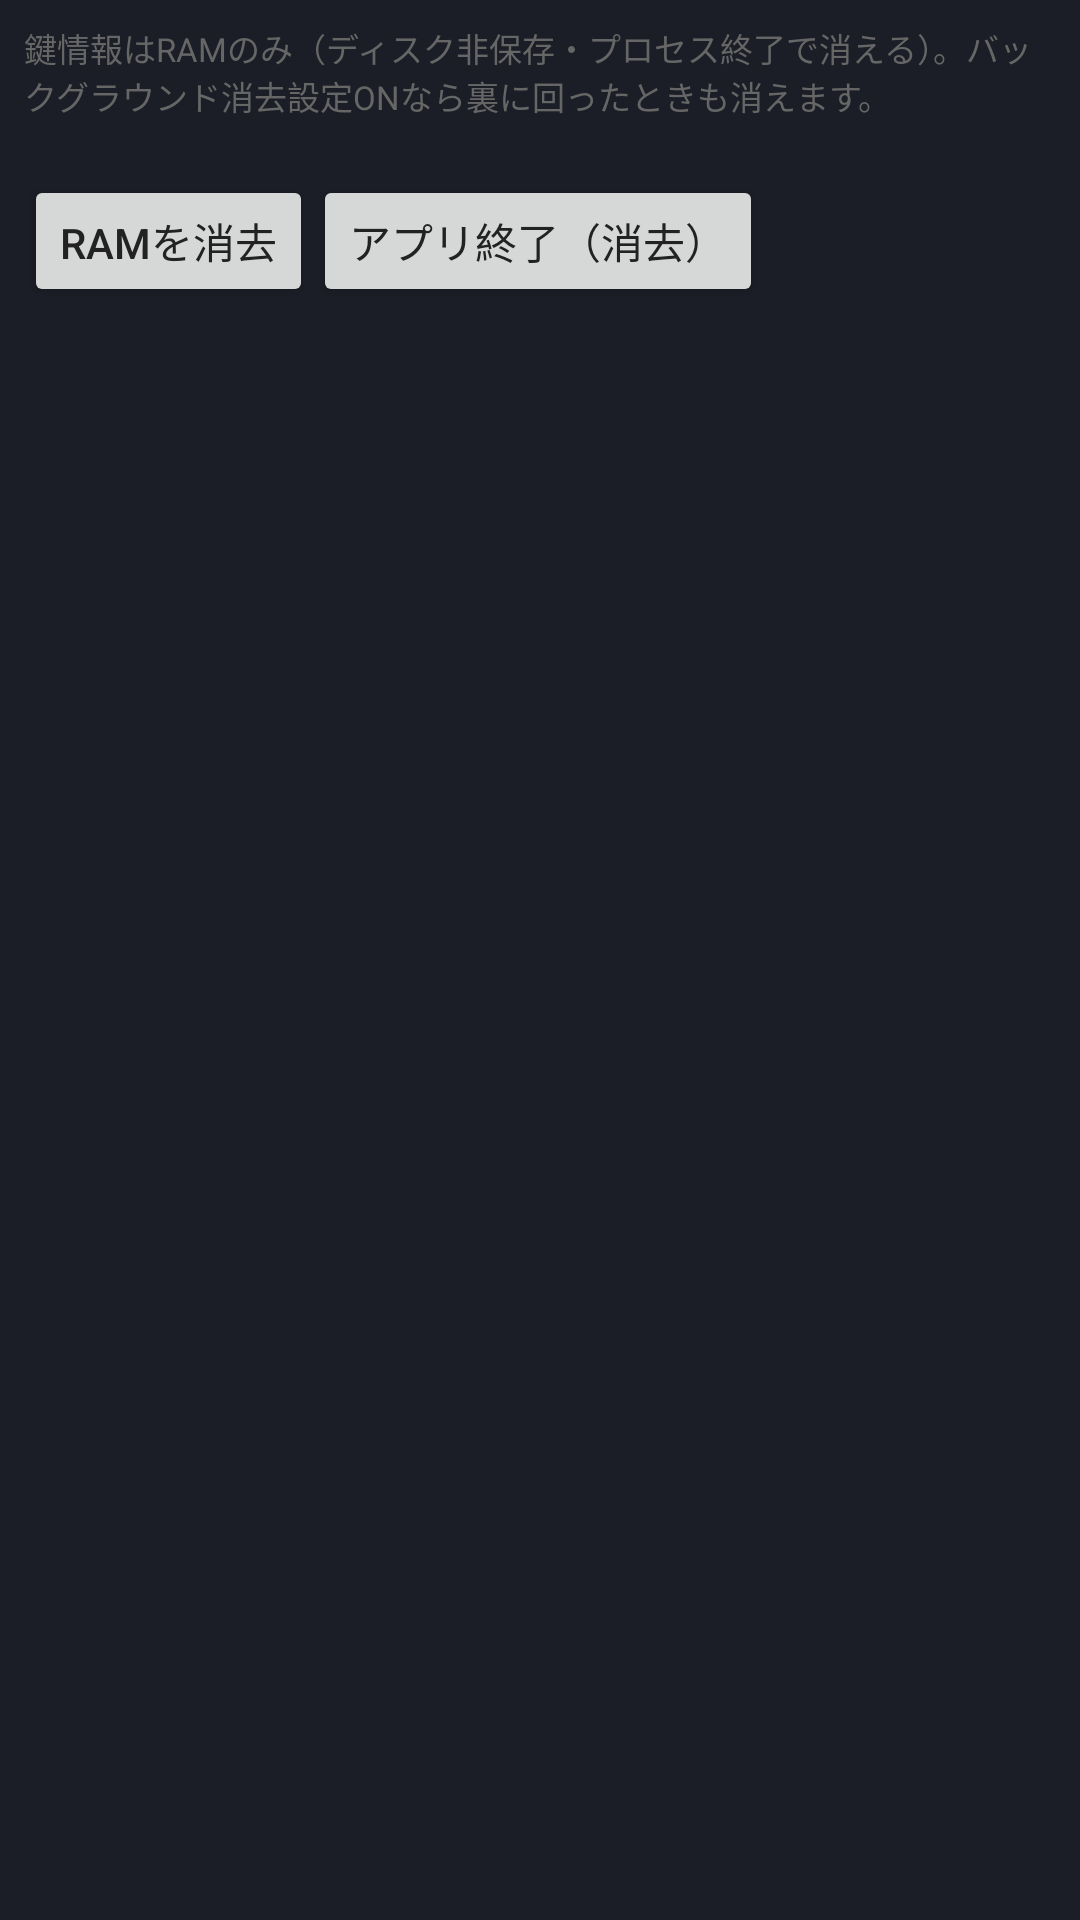

Here is an Android app screen rendered from its layout file. Give the layout XML and the strings, colors and styles it references.
<!-- AndroidManifest.xml: application theme AppTheme -->
<!-- res/layout/ram_store_bar.xml -->
<?xml version="1.0" encoding="utf-8"?>
<LinearLayout xmlns:android="http://schemas.android.com/apk/res/android"
    android:id="@+id/ramStoreBar"
    android:layout_width="match_parent"
    android:layout_height="wrap_content"
    android:orientation="vertical"
    android:padding="8dp"
    android:background="@drawable/section_bg">
    <TextView android:id="@+id/ramStoreHint" android:layout_width="match_parent"
        android:layout_height="wrap_content" android:text="@string/ram_store_hint"
        android:textSize="11sp" android:textColor="@color/dim" />
    <TextView android:id="@+id/ramStoreStatus" android:layout_width="match_parent"
        android:layout_height="wrap_content" android:textSize="12sp" android:textColor="@color/text"
        android:paddingTop="2dp" />
    <LinearLayout android:layout_width="match_parent" android:layout_height="wrap_content"
        android:orientation="horizontal">
        <Button android:id="@+id/bRamClear" android:layout_width="wrap_content"
            android:layout_height="wrap_content" android:text="@string/ram_store_clear"
            android:textAllCaps="false" />
        <Button android:id="@+id/bRamQuit" android:layout_width="wrap_content"
            android:layout_height="wrap_content" android:text="@string/ram_store_quit"
            android:textAllCaps="false" />
    </LinearLayout>
</LinearLayout>
<!-- resources referenced by this layout -->
<resources>
  <color name="dim">#FF666666</color>
  <color name="text">#FF222222</color>
  <string name="ram_store_clear">RAMを消去</string>
  <string name="ram_store_hint">鍵情報はRAMのみ（ディスク非保存・プロセス終了で消える）。バックグラウンド消去設定ONなら裏に回ったときも消えます。</string>
  <string name="ram_store_quit">アプリ終了（消去）</string>
  <style name="AppTheme" parent="android:Theme.Material.Light.NoActionBar">
          <item name="android:colorPrimary">@color/bar</item>
          <item name="android:colorPrimaryDark">@color/bar</item>
          <item name="android:colorAccent">@color/accent</item>
          <item name="android:colorBackground">@color/bg</item>
          <item name="android:windowBackground">@color/bar</item>
          <item name="android:textColorPrimary">@color/text</item>
          <item name="android:textColorSecondary">@color/dim</item>
          <item name="android:statusBarColor">@color/bar</item>
          <item name="android:navigationBarColor">@color/bar</item>
          <item name="android:buttonStyle">@style/Btn</item>
      </style>
  <color name="bar">#FF1B1E26</color>
  <color name="accent">#FF1D4ED8</color>
  <color name="bg">#FFFAFAF7</color>
  <style name="Btn" parent="android:Widget.Material.Light.Button">
          <item name="android:textAllCaps">false</item>
          <item name="android:minHeight">44dp</item>
          <item name="android:minWidth">48dp</item>
          <item name="android:textSize">14sp</item>
      </style>
</resources>
